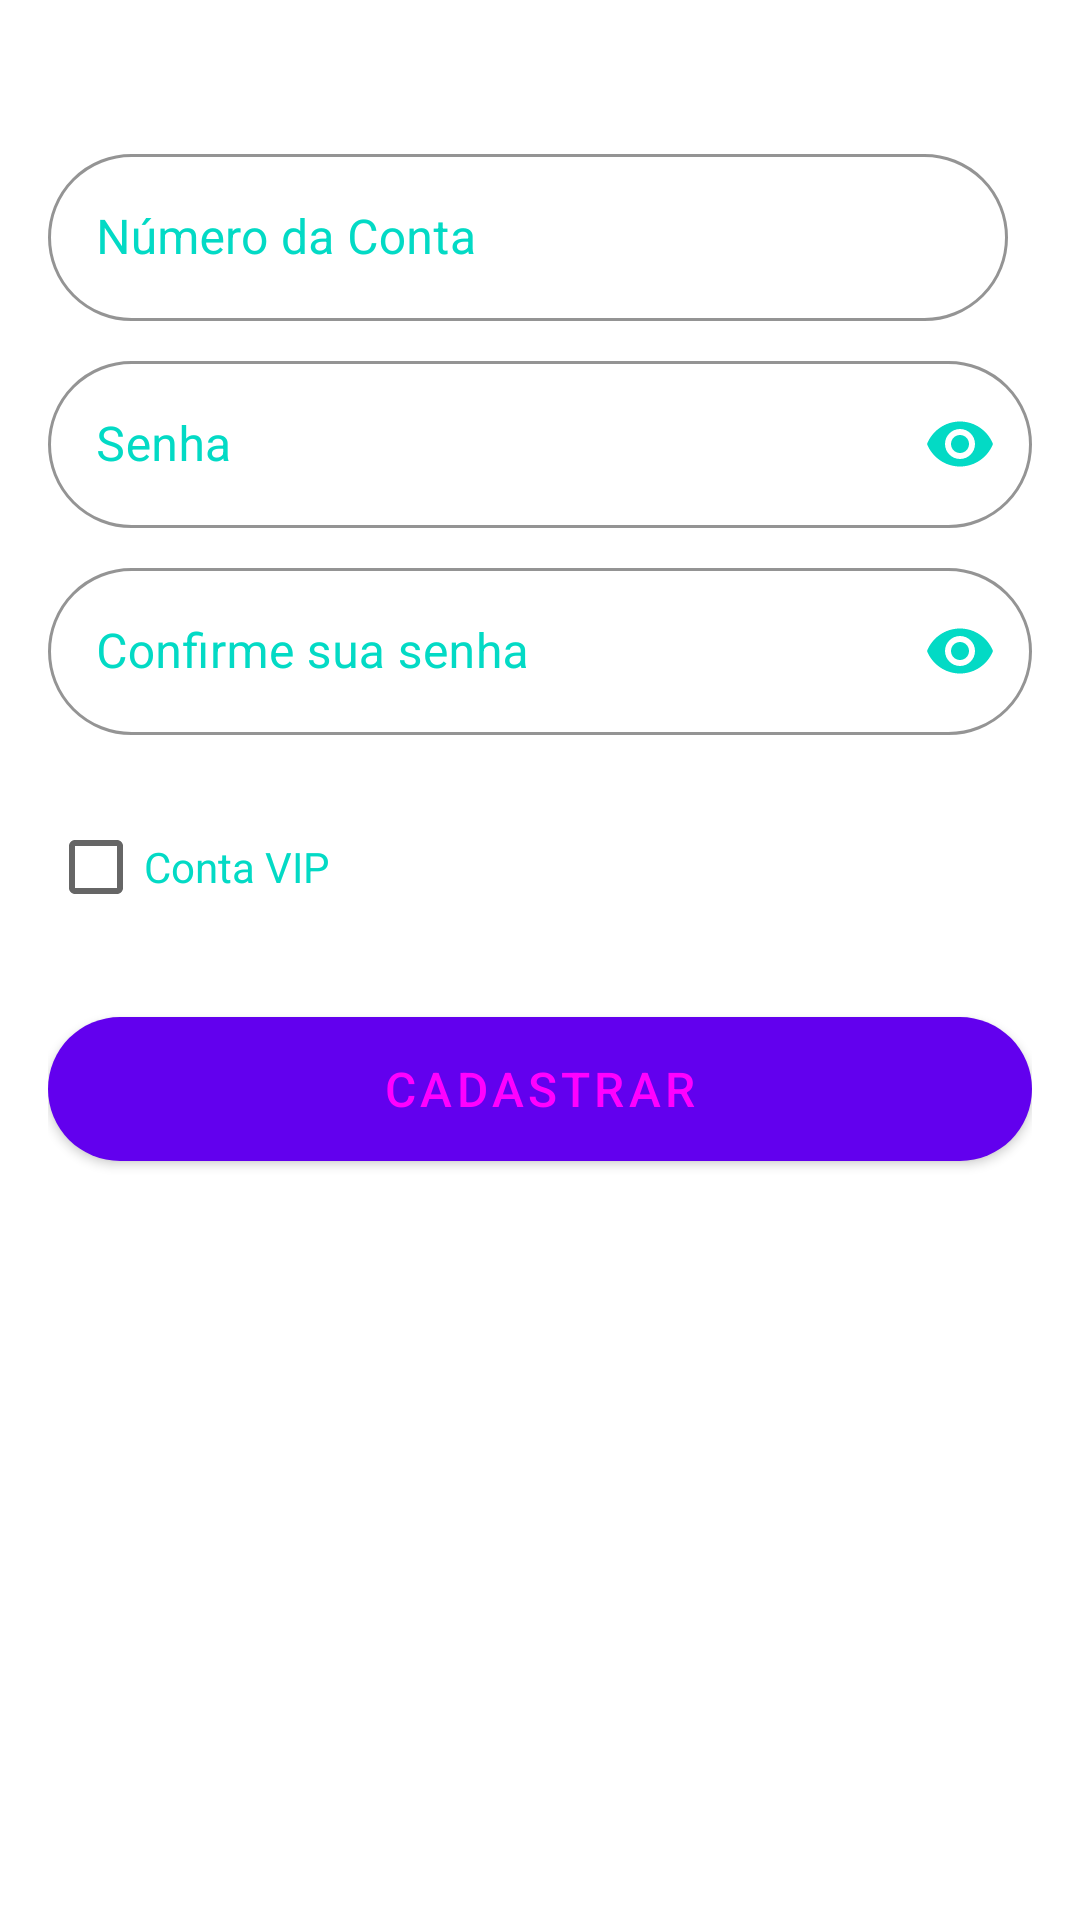

Write the Android layout XML for this screen, with the resource values it uses.
<!-- AndroidManifest.xml: application theme Theme.DesafioMobits -->
<!-- res/layout/fragment_sign_up.xml -->
<?xml version="1.0" encoding="utf-8"?>
<LinearLayout xmlns:android="http://schemas.android.com/apk/res/android"
    xmlns:tools="http://schemas.android.com/tools"
    android:layout_width="match_parent"
    android:layout_height="match_parent"
    android:orientation="vertical"
    android:padding="16dp"
    xmlns:app="http://schemas.android.com/apk/res-auto"
    android:background="@color/colorWhite"
    tools:context=".SignUpFragment">

    <com.google.android.material.textfield.TextInputLayout
        android:id="@+id/txtContaSignup"
        android:layout_marginTop="30dp"
        android:layout_marginEnd="8dp"
        android:layout_width="match_parent"
        android:layout_height="wrap_content"
        android:hint="@string/conta"
        android:textColorHint="@color/colorAccent"
        app:boxCornerRadiusTopStart="30dp"
        app:boxCornerRadiusTopEnd="30dp"
        app:boxCornerRadiusBottomEnd="30dp"
        app:boxCornerRadiusBottomStart="30dp"
        app:boxStrokeColor="@color/colorAccent"
        style="@style/Widget.MaterialComponents.TextInputLayout.OutlinedBox">

        <com.google.android.material.textfield.TextInputEditText
            android:id="@+id/etContaSignup"
            android:layout_width="match_parent"
            android:layout_height="wrap_content"
            android:textColor="@color/colorAccent"
            android:inputType="number"
            />
    </com.google.android.material.textfield.TextInputLayout>

    <com.google.android.material.textfield.TextInputLayout
        android:id="@+id/txtPasswordSignup"
        android:layout_width="match_parent"
        android:layout_height="wrap_content"
        android:hint="@string/senha"
        android:textColorHint="@color/colorAccent"
        android:layout_marginTop="8dp"
        app:boxCornerRadiusTopStart="30dp"
        app:boxCornerRadiusTopEnd="30dp"
        app:boxCornerRadiusBottomEnd="30dp"
        app:boxCornerRadiusBottomStart="30dp"
        app:endIconMode="password_toggle"
        app:endIconTint="@color/colorAccent"
        app:boxStrokeColor="@color/colorAccent"
        style="@style/Widget.MaterialComponents.TextInputLayout.OutlinedBox">

        <com.google.android.material.textfield.TextInputEditText
            android:id="@+id/etPassSignup"
            android:layout_width="match_parent"
            android:layout_height="wrap_content"
            android:textColor="@color/colorAccent"
            android:inputType="numberPassword"
            />

    </com.google.android.material.textfield.TextInputLayout>

    <com.google.android.material.textfield.TextInputLayout
        android:id="@+id/txtRepeatPasswordSignup"
        android:layout_width="match_parent"
        android:layout_height="wrap_content"
        android:hint="@string/confirme_sua_senha"
        android:textColorHint="@color/colorAccent"
        android:layout_marginTop="8dp"
        app:boxCornerRadiusTopStart="30dp"
        app:boxCornerRadiusTopEnd="30dp"
        app:boxCornerRadiusBottomEnd="30dp"
        app:boxCornerRadiusBottomStart="30dp"
        app:endIconMode="password_toggle"
        app:endIconTint="@color/colorAccent"
        app:boxStrokeColor="@color/colorAccent"
        style="@style/Widget.MaterialComponents.TextInputLayout.OutlinedBox">

        <com.google.android.material.textfield.TextInputEditText
            android:id="@+id/etRptPassSignup"
            android:layout_width="match_parent"
            android:layout_height="wrap_content"
            android:textColor="@color/colorAccent"
            android:inputType="numberPassword"

            />

    </com.google.android.material.textfield.TextInputLayout>

    <CheckBox
        android:id="@+id/cbVIP"
        android:layout_width="match_parent"
        android:layout_height="wrap_content"
        android:layout_marginTop="20dp"
        android:textColor="@color/colorAccent"
        android:text="@string/conta_vip"
        />

    <com.google.android.material.button.MaterialButton
        android:id="@+id/btnSignUp"
        android:layout_width="match_parent"
        android:layout_height="60dp"
        android:layout_marginTop="20dp"
        android:text="@string/cadastrar"
        android:textSize="16sp"
        android:gravity="center"
        android:layout_gravity="center"
        app:cornerRadius="30dp"
        android:textColor="@color/colorWhite"
        />
</LinearLayout>
<!-- resources referenced by this layout -->
<resources>
  <string name="cadastrar">Cadastrar</string>
  <string name="confirme_sua_senha">Confirme sua senha</string>
  <string name="conta">Número da Conta</string>
  <string name="conta_vip">Conta VIP</string>
  <string name="senha">Senha</string>
  <style name="Theme.DesafioMobits" parent="Theme.MaterialComponents.DayNight.NoActionBar">
          
          <item name="colorPrimary">@color/colorPrimary</item>
          <item name="colorPrimaryVariant">@color/colorPrimaryDark</item>
          <item name="colorOnPrimary">@color/colorWhite</item>
          
          <item name="colorSecondary">@color/colorPrimaryLight</item>
          <item name="colorSecondaryVariant">@color/colorPrimaryDark</item>
          <item name="colorOnSecondary">@color/colorBlack</item>
          
          <item name="android:statusBarColor" tools:targetApi="l">?attr/colorPrimaryVariant</item>
          
      </style>
  <!-- not gathered from this repository: default colours our renderer supplied (Android Studio template values) -->
  <color name="colorPrimary">#FF6200EE</color>
  <color name="colorPrimaryDark">#FF3700B3</color>
  <color name="colorAccent">#FF03DAC5</color>
</resources>
